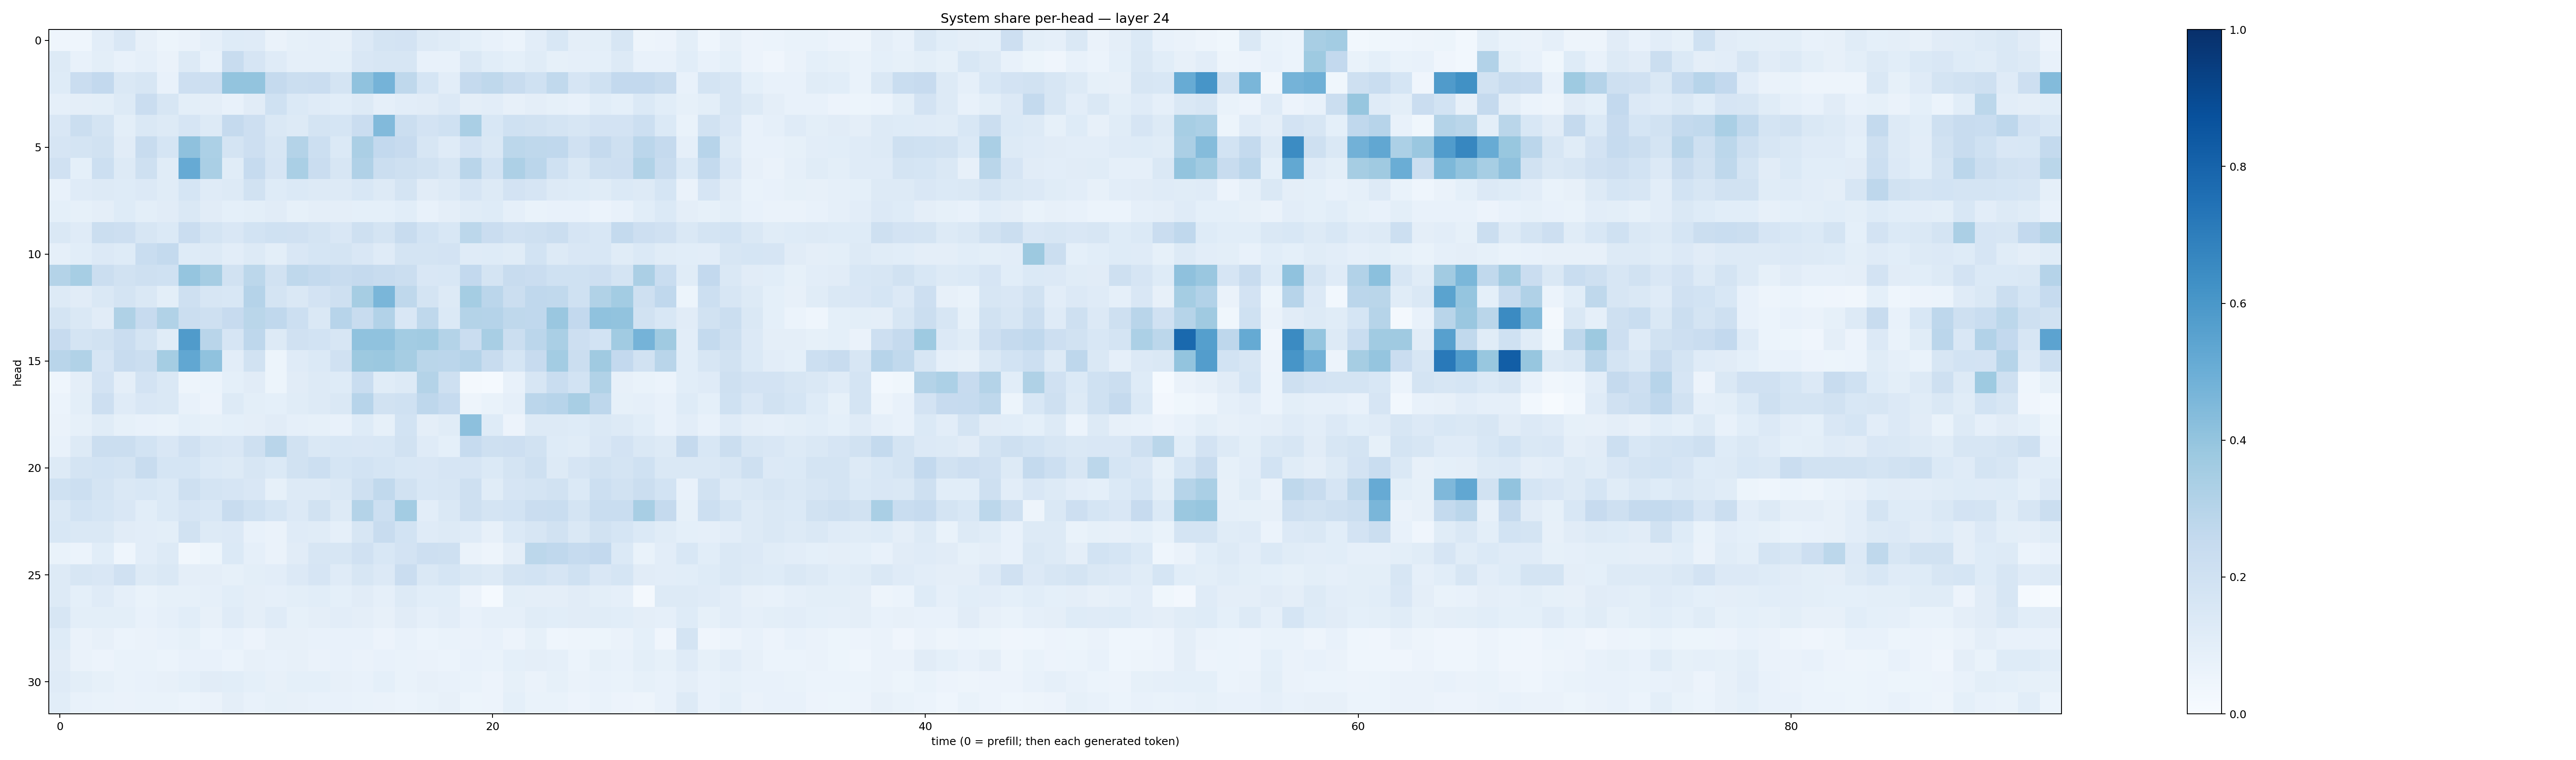

The data file committed next to this chart (first rows):
0.044454712, 0.045372434, 0.10200008, 0.14940865, 0.07878524, 0.053697385, 0.06552484, 0.08690787, 0.123610966, 0.118459515, 0.06271212, 0.084802926, 0.08640952, 0.07917088, 0.13396657, 0.17528908, 0.18110386, 0.12821941, 0.11568593, 0.09232172, 0.07655907, 0.061110925, 0.10494888, 0.15255846
0.1316, 0.07265, 0.09889, 0.07279, 0.08772, 0.06478, 0.1266, 0.07531, 0.2381, 0.1641, 0.1185, 0.08916, 0.08674, 0.09209, 0.1518, 0.1606, 0.1588, 0.07492, 0.07437, 0.1427, 0.1071, 0.09114, 0.1138, 0.08218
0.1216, 0.2286, 0.2591, 0.1458, 0.1571, 0.0767, 0.2125, 0.2137, 0.4004, 0.399, 0.2502, 0.2215, 0.2298, 0.179, 0.4077, 0.4746, 0.2719, 0.1717, 0.1022, 0.2522, 0.2698, 0.2407, 0.2002, 0.2644
0.08693, 0.09375, 0.09874, 0.1324, 0.2276, 0.1572, 0.09931, 0.09404, 0.0768, 0.1106, 0.2007, 0.1403, 0.1178, 0.1089, 0.1271, 0.08741, 0.1018, 0.1094, 0.1367, 0.09634, 0.1038, 0.08141, 0.09655, 0.08593
0.1519, 0.2241, 0.1742, 0.09961, 0.1427, 0.1279, 0.1668, 0.1286, 0.2524, 0.2143, 0.144, 0.1267, 0.1787, 0.169, 0.2278, 0.4439, 0.2242, 0.18, 0.1993, 0.3386, 0.1539, 0.2031, 0.1906, 0.1784
0.1667, 0.1724, 0.1944, 0.1123, 0.2396, 0.1715, 0.4133, 0.3311, 0.1764, 0.2142, 0.1629, 0.3065, 0.2187, 0.138, 0.3333, 0.258, 0.246, 0.1627, 0.1192, 0.1823, 0.1416, 0.2787, 0.2712, 0.2694
0.1961, 0.09367, 0.2173, 0.1301, 0.2068, 0.1147, 0.5133, 0.3361, 0.1157, 0.2487, 0.1645, 0.3383, 0.2304, 0.1596, 0.3198, 0.2232, 0.2102, 0.1946, 0.1614, 0.2897, 0.1842, 0.3247, 0.2839, 0.2009
0.07666, 0.12, 0.1325, 0.1213, 0.1337, 0.1168, 0.1709, 0.1201, 0.1256, 0.1937, 0.1229, 0.1375, 0.1281, 0.1297, 0.1552, 0.1304, 0.1786, 0.1126, 0.1325, 0.1648, 0.1322, 0.1809, 0.1645, 0.1289
0.09338, 0.08452, 0.09397, 0.1249, 0.09879, 0.1098, 0.147, 0.1101, 0.09259, 0.1013, 0.1102, 0.08576, 0.09572, 0.09564, 0.0914, 0.09252, 0.1057, 0.0753, 0.0947, 0.1145, 0.1234, 0.08942, 0.0689, 0.07303
0.1444, 0.118, 0.2253, 0.2134, 0.164, 0.1381, 0.229, 0.1739, 0.1515, 0.186, 0.2012, 0.1982, 0.1777, 0.1505, 0.2086, 0.176, 0.239, 0.1849, 0.1556, 0.2774, 0.2268, 0.1961, 0.2104, 0.2253
0.08651, 0.1061, 0.1346, 0.1214, 0.2332, 0.2561, 0.1213, 0.1278, 0.1032, 0.1279, 0.09796, 0.152, 0.1701, 0.1793, 0.1506, 0.12, 0.1739, 0.1733, 0.1829, 0.1173, 0.1226, 0.1136, 0.1855, 0.1289
0.3082, 0.346, 0.2245, 0.1937, 0.2103, 0.2023, 0.3949, 0.3479, 0.1929, 0.279, 0.1887, 0.2727, 0.2574, 0.2377, 0.252, 0.2404, 0.2204, 0.1512, 0.1539, 0.2599, 0.176, 0.2399, 0.2275, 0.2023
0.1284, 0.1105, 0.1473, 0.1734, 0.1414, 0.09771, 0.2105, 0.1625, 0.1552, 0.3032, 0.1728, 0.1416, 0.1833, 0.2088, 0.3488, 0.4623, 0.2703, 0.1791, 0.1264, 0.3535, 0.2827, 0.2263, 0.2663, 0.2652
0.1758, 0.141, 0.1099, 0.3239, 0.2452, 0.315, 0.2234, 0.2096, 0.2425, 0.2859, 0.2657, 0.2152, 0.1472, 0.2945, 0.2358, 0.3117, 0.15, 0.2706, 0.1396, 0.3074, 0.3018, 0.2726, 0.2691, 0.3862
0.2436, 0.1778, 0.1931, 0.2272, 0.1722, 0.1152, 0.5787, 0.2922, 0.1677, 0.2743, 0.1271, 0.1964, 0.1841, 0.1599, 0.4101, 0.4082, 0.3573, 0.3668, 0.3077, 0.2304, 0.3417, 0.2194, 0.2827, 0.3393
0.2902, 0.3134, 0.1655, 0.2378, 0.2217, 0.3523, 0.5286, 0.4069, 0.102, 0.1889, 0.05258, 0.1201, 0.1398, 0.1978, 0.3755, 0.3827, 0.3514, 0.2871, 0.2849, 0.3017, 0.2384, 0.1702, 0.2429, 0.3562
0.04634, 0.09636, 0.1814, 0.09539, 0.1812, 0.1462, 0.04692, 0.05994, 0.09322, 0.1129, 0.05172, 0.1117, 0.1319, 0.1217, 0.2309, 0.117, 0.1267, 0.307, 0.2049, 0.02272, 0.01204, 0.07644, 0.1589, 0.2306
0.06197, 0.1002, 0.2113, 0.1191, 0.1508, 0.1439, 0.0743, 0.05535, 0.1292, 0.1005, 0.09051, 0.1136, 0.126, 0.1407, 0.2956, 0.1876, 0.2007, 0.274, 0.2462, 0.04971, 0.07015, 0.08695, 0.285, 0.2951
0.06266, 0.08303, 0.117, 0.08345, 0.07692, 0.06859, 0.09104, 0.08232, 0.09266, 0.09395, 0.1107, 0.08814, 0.08472, 0.07639, 0.1216, 0.08583, 0.1869, 0.09704, 0.1158, 0.4171, 0.125, 0.05825, 0.1314, 0.132
0.07528, 0.1318, 0.2253, 0.2218, 0.1871, 0.1518, 0.1976, 0.163, 0.1489, 0.2039, 0.2913, 0.1886, 0.1436, 0.1527, 0.1489, 0.1525, 0.1947, 0.1199, 0.09207, 0.2469, 0.2043, 0.2127, 0.1892, 0.1245
0.1314, 0.177, 0.1838, 0.1787, 0.2355, 0.1704, 0.1701, 0.1395, 0.1296, 0.161, 0.1385, 0.1946, 0.2177, 0.1714, 0.1874, 0.1717, 0.1542, 0.1502, 0.1646, 0.1655, 0.1399, 0.1762, 0.2045, 0.1275
0.2023, 0.2184, 0.1746, 0.1418, 0.1537, 0.1385, 0.2071, 0.1732, 0.1642, 0.1506, 0.08235, 0.1259, 0.128, 0.143, 0.2079, 0.2656, 0.1922, 0.1524, 0.1601, 0.2059, 0.1151, 0.1649, 0.1734, 0.1885
0.1442, 0.1864, 0.17, 0.1521, 0.1083, 0.1374, 0.166, 0.1537, 0.2345, 0.2005, 0.1685, 0.1345, 0.1945, 0.1289, 0.3048, 0.2164, 0.3558, 0.1039, 0.1413, 0.2069, 0.1722, 0.187, 0.2303, 0.2319
0.155, 0.1458, 0.1478, 0.1112, 0.1052, 0.1012, 0.1918, 0.1312, 0.1364, 0.07772, 0.06492, 0.1175, 0.1157, 0.08767, 0.1623, 0.2383, 0.1854, 0.1177, 0.1309, 0.1189, 0.07885, 0.1395, 0.1636, 0.189
0.06652, 0.06103, 0.1079, 0.04413, 0.104, 0.1252, 0.03313, 0.0524, 0.1397, 0.08631, 0.06327, 0.1112, 0.162, 0.1584, 0.198, 0.1539, 0.1806, 0.2124, 0.2064, 0.06286, 0.04945, 0.09675, 0.2794, 0.2665
0.1268, 0.1617, 0.1517, 0.1955, 0.1273, 0.1468, 0.09745, 0.096, 0.08468, 0.09776, 0.1032, 0.1331, 0.1662, 0.1207, 0.1595, 0.1351, 0.2284, 0.1418, 0.169, 0.1431, 0.1316, 0.1727, 0.1854, 0.165
0.1309, 0.09189, 0.1178, 0.08875, 0.07018, 0.08361, 0.08542, 0.08752, 0.1078, 0.09545, 0.08976, 0.1005, 0.1085, 0.09072, 0.1098, 0.08812, 0.1255, 0.1086, 0.1072, 0.05501, 0.0138, 0.1004, 0.0967, 0.09385
0.164, 0.1008, 0.09856, 0.1006, 0.07038, 0.08792, 0.1061, 0.08098, 0.1189, 0.0972, 0.12, 0.08534, 0.09508, 0.1019, 0.09501, 0.07911, 0.1128, 0.08629, 0.1043, 0.07242, 0.0879, 0.08718, 0.1138, 0.1083
0.1235, 0.06544, 0.08186, 0.05862, 0.06588, 0.07703, 0.08478, 0.06129, 0.07381, 0.05796, 0.08042, 0.08138, 0.07468, 0.07686, 0.07772, 0.0551, 0.07246, 0.0607, 0.06752, 0.06567, 0.07083, 0.05558, 0.08257, 0.04637
0.1112, 0.06485, 0.05848, 0.06997, 0.0692, 0.0604, 0.07409, 0.0753, 0.05985, 0.07941, 0.07728, 0.07837, 0.06402, 0.07234, 0.0658, 0.07128, 0.06725, 0.06312, 0.06208, 0.07751, 0.06967, 0.09286, 0.09413, 0.08596
0.1178, 0.09946, 0.08292, 0.0685, 0.07411, 0.07965, 0.09299, 0.1112, 0.1087, 0.09196, 0.0806, 0.09266, 0.08991, 0.07958, 0.07523, 0.0919, 0.06693, 0.07848, 0.07688, 0.0676, 0.05632, 0.08481, 0.06363, 0.08449
0.1066, 0.07377, 0.06843, 0.06262, 0.06845, 0.0688, 0.05962, 0.06345, 0.09685, 0.07095, 0.08497, 0.08117, 0.07378, 0.0723, 0.06887, 0.06591, 0.06026, 0.0693, 0.08121, 0.05187, 0.05856, 0.09233, 0.06945, 0.06678
